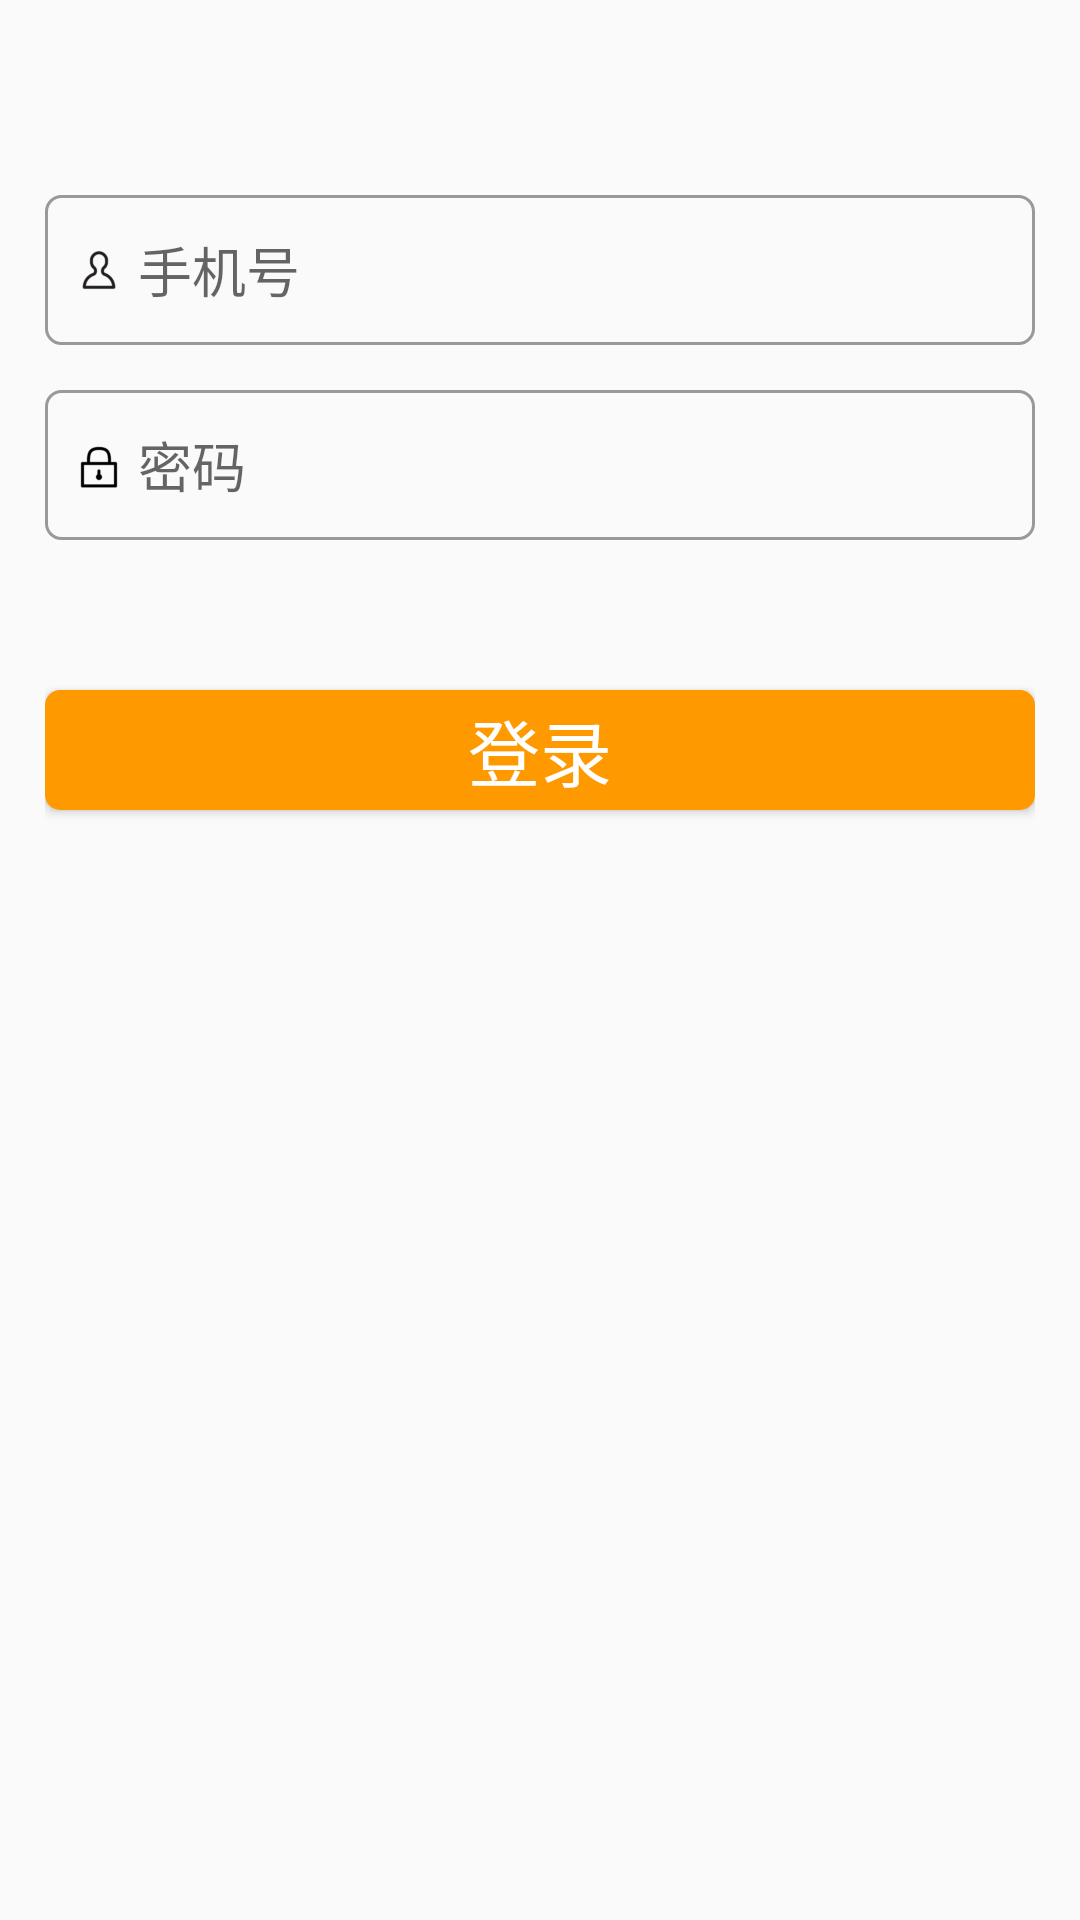

The Android layout XML behind this screen, and the referenced resources:
<!-- AndroidManifest.xml: application theme AppTheme -->
<!-- res/layout/activity_edit_text.xml -->
<?xml version="1.0" encoding="utf-8"?>
<RelativeLayout xmlns:android="http://schemas.android.com/apk/res/android"
    xmlns:tools="http://schemas.android.com/tools"
    android:layout_width="match_parent"
    android:layout_height="match_parent"
    android:padding="15dp"
    tools:context=".EditTextActivity">
    <EditText android:id="@+id/et_1"
        android:layout_width="match_parent"
        android:layout_height="50dp"
        android:textColor="#FFAD33"
        android:hint="手机号"
        android:inputType="number"
        android:background="@drawable/bg_username"
        android:paddingLeft="10dp"
        android:paddingRight="10dp"
        android:drawableLeft="@drawable/user_profile"
        android:drawablePadding="5dp"
        android:maxLines="1"
        android:layout_marginTop="50dp"
        />

    <EditText android:id="@+id/et_2"
        android:layout_below="@+id/et_1"
        android:layout_width="match_parent"
        android:layout_height="50dp"
        android:textColor="#FFAD33"
        android:inputType="textPassword"
        android:layout_marginTop="15dp"
        android:hint="密码"
        android:background="@drawable/bg_username"
        android:paddingLeft="10dp"
        android:paddingRight="10dp"
        android:maxLines="1"
        android:drawableLeft="@drawable/lock_icon_128508"
        android:drawablePadding="5dp"
        />

    <Button android:id="@+id/btn_login"
        android:layout_width="match_parent"
        android:layout_height="40dp"
        android:text="登录"
        android:textColor="#FFFFFF"
        android:layout_below="@+id/et_2"
        android:background="@drawable/selector_orange"
        android:textSize="24sp"
        android:layout_marginTop="50dp"/>


</RelativeLayout>
<!-- resources referenced by this layout -->
<resources>
  <!-- drawable bg_username (drawable) -->
  <?xml version="1.0" encoding="utf-8"?>
  <shape xmlns:android="http://schemas.android.com/apk/res/android">
      <stroke
          android:width="1dp"
          android:color="#999999"/>
      <corners
          android:radius="5dp" />
  
  </shape>
  <!-- drawable lock_icon_128508: png bitmap (drawable-xxhdpi, 1369 bytes) -->
  <!-- drawable selector_orange (drawable) -->
  <?xml version="1.0" encoding="utf-8"?>
  <selector xmlns:android="http://schemas.android.com/apk/res/android">
      <item android:state_pressed="true">
          <shape>
              <solid android:color="#aa6600"/>
              <corners android:radius="5dp"/>
          </shape>
  
      </item>
  
      <item android:state_pressed="false">
          <shape>
              <solid android:color="#ff9900"/>
              <corners android:radius="5dp"/>
          </shape>
  
      </item>
  </selector>
  <!-- drawable user_profile: png bitmap (drawable-xxhdpi, 2013 bytes) -->
  <style name="AppTheme" parent="Theme.AppCompat.Light.DarkActionBar">
          
          <item name="colorPrimary">@color/colorPrimary</item>
          <item name="colorPrimaryDark">@color/colorPrimaryDark</item>
          <item name="colorAccent">@color/colorAccent</item>
      </style>
  <color name="colorPrimary">#6200EE</color>
  <color name="colorPrimaryDark">#3700B3</color>
  <color name="colorAccent">#03DAC5</color>
</resources>
